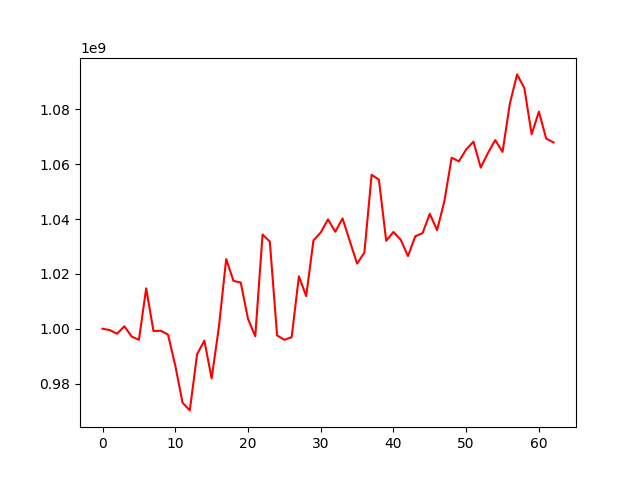

The data file committed next to this chart (first rows):
, 0
0, 1000000000
1, 999506784
2, 998171018
3, 1000891081
4, 997156898
5, 995964104
6, 1014728409
7, 999184589
8, 999268577
9, 997872764
10, 986567004
11, 973011156
12, 970204872
13, 990683094
14, 995661739
15, 981879355
16, 1000670422
17, 1025429792
18, 1017458233
19, 1016856475
20, 1003593222
21, 997241513
22, 1034366738
23, 1031803232
24, 997566630
25, 995949271
26, 996904058
27, 1019138601
28, 1011889042
29, 1032213795
30, 1035110266
31, 1039898171
32, 1035383549
33, 1040237851
34, 1031949884
35, 1023755707
36, 1027771122
37, 1056163650
38, 1054367841
39, 1032064703
40, 1035290802
41, 1032450380
42, 1026502681
43, 1033720169
44, 1034863193
45, 1041930237
46, 1035939502
47, 1046525818
48, 1062380807
49, 1061064270
50, 1065416959
51, 1068246280
52, 1058820136
53, 1064156237
54, 1068816168
55, 1064499694
56, 1082047572
57, 1092782420
58, 1087781240
59, 1070959504
... 3 more rows
